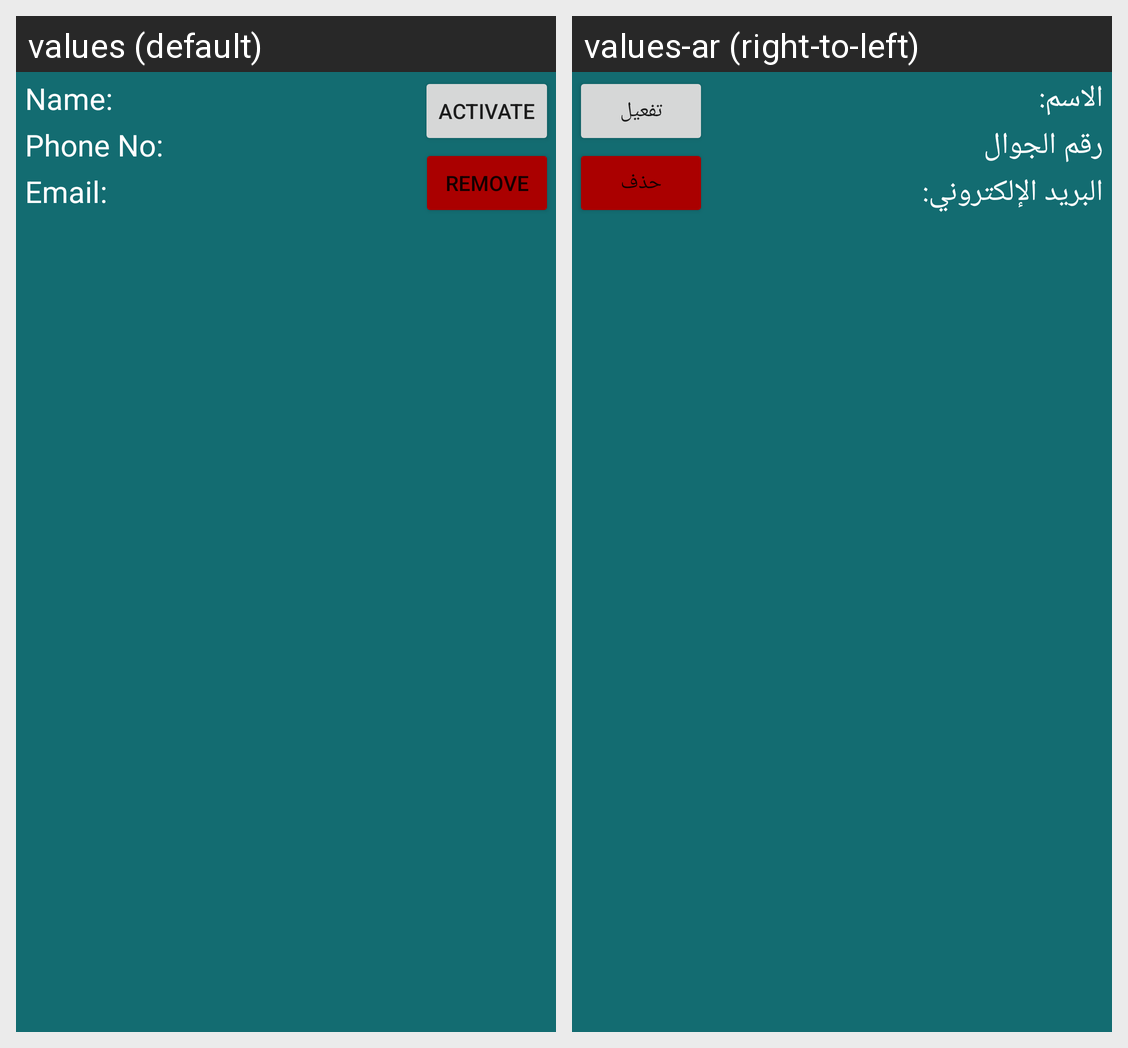

Strings drawn on this Android screen and how each of the app's shown locales translates them:
Android screen res/layout/recyclerview_deleted_user_item_panel.xml rendered under 2 locales, left to right: values (default), values-ar (right-to-left). Device: Nexus 5 (rendered at 1080×1920; each locale shown at half size, 540×960, under a caption strip naming it); theme Theme.MyApplication.
Strings drawn on this screen, with the default value and each locale's value (text and hints the layout hard-codes, and strings that could not be matched under every locale, appear in the picture but are not listed):

name
  values: Name:
  values-ar: الاسم:

phone
  values: Phone No:
  values-ar: رقم الجوال

email_
  values: Email:
  values-ar: البريد الإلكتروني:

activate
  values: Activate
  values-ar: تفعيل

remove
  values: Remove
  values-ar: حذف
